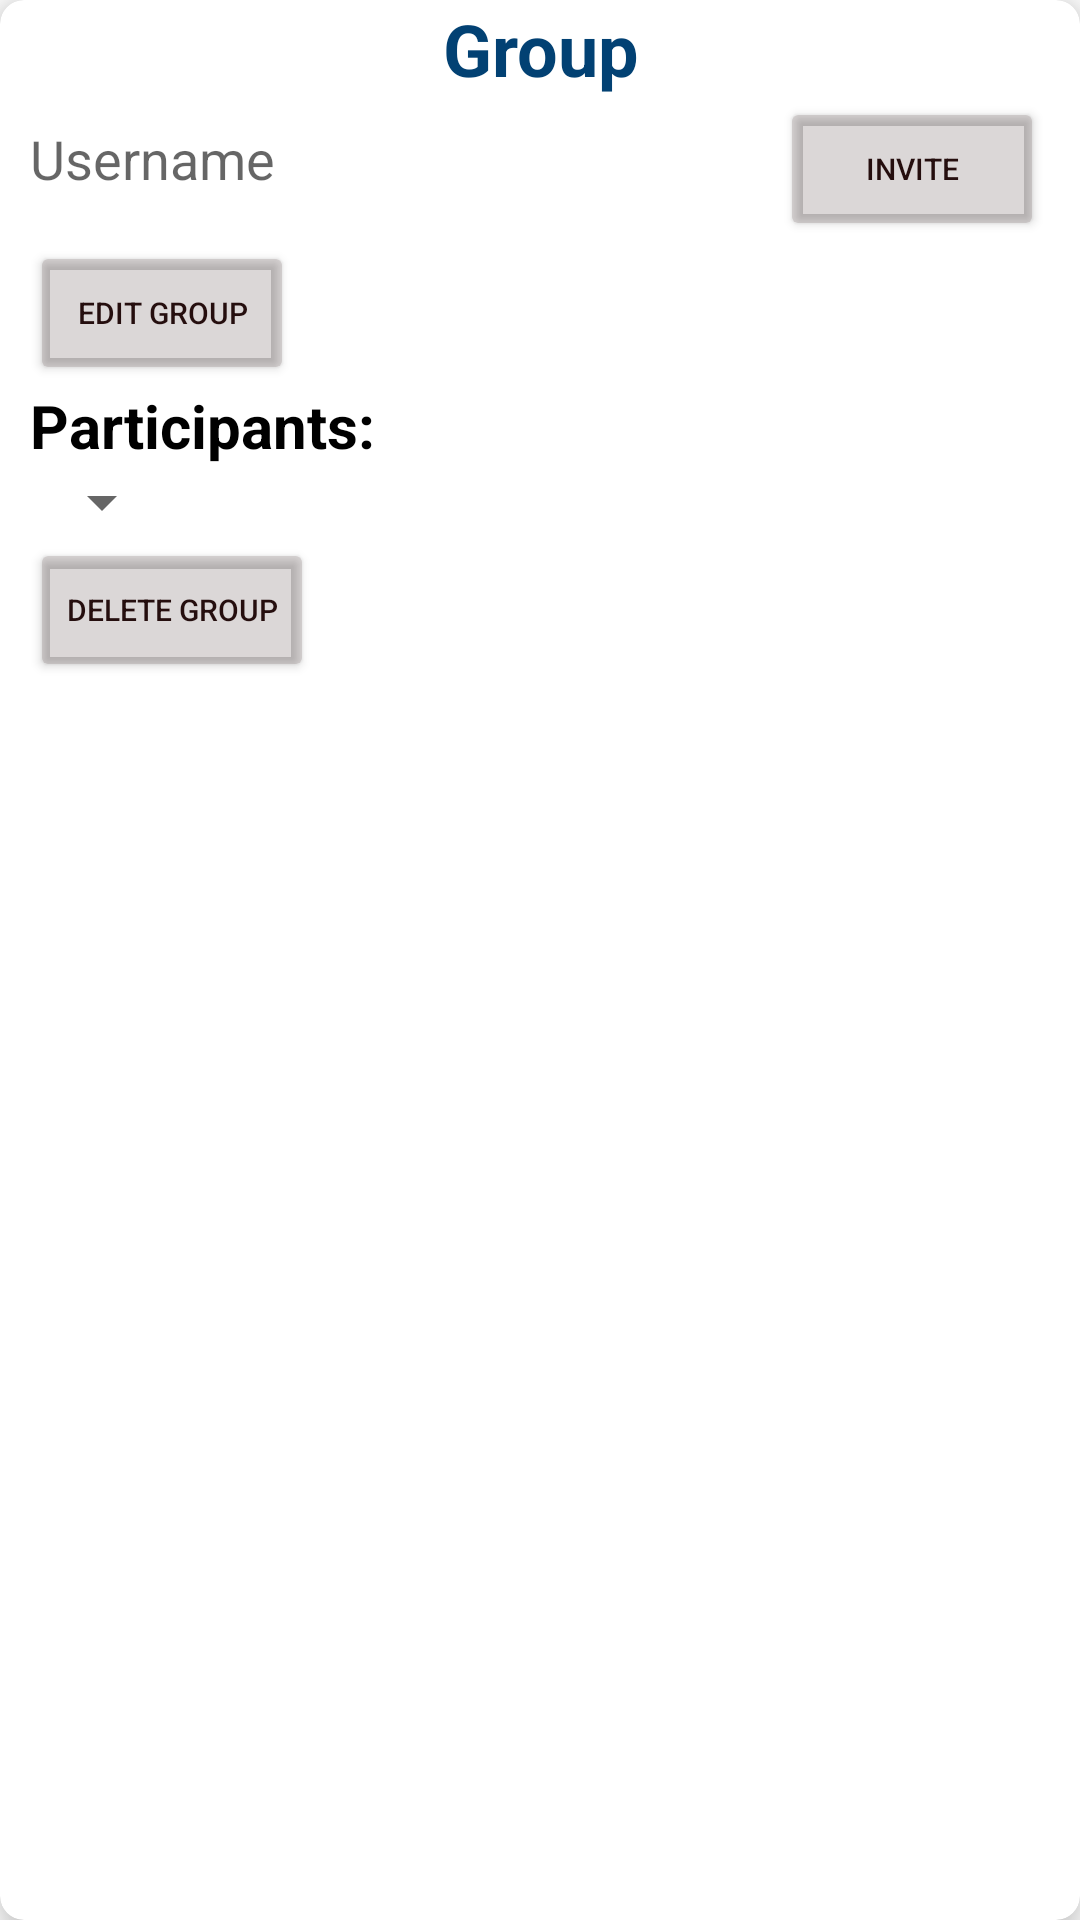

Layout XML and referenced resources for this Android screen:
<!-- AndroidManifest.xml: application theme AppTheme -->
<!-- res/layout/manager_group_info.xml -->
<?xml version="1.0" encoding="utf-8"?>
<androidx.cardview.widget.CardView xmlns:android="http://schemas.android.com/apk/res/android"
    xmlns:app="http://schemas.android.com/apk/res-auto"
    xmlns:tools="http://schemas.android.com/tools"
    android:id="@+id/group_optionscv"
    android:layout_width="match_parent"
    android:layout_height="wrap_content"
    android:layout_margin="16dp"
    app:cardCornerRadius="8dp"
    app:cardElevation="8dp">

    <RelativeLayout
        android:layout_width="wrap_content"
        android:layout_height="wrap_content">

        <TextView
            android:id="@+id/tvTitle"
            android:layout_width="match_parent"
            android:layout_height="wrap_content"
            android:gravity="center"
            android:text="Group"
            android:textColor="#024173"
            android:textSize="24sp"
            android:textStyle="bold" />

        <LinearLayout
            android:id="@+id/InviteLn"
            android:layout_width="match_parent"
            android:layout_height="wrap_content"
            android:layout_marginLeft="10dp"
            android:layout_below="@+id/tvTitle"
            android:orientation="horizontal">
            <EditText
                android:id="@+id/etUserName"
                android:layout_width="250dp"
                android:layout_height="35dp"
                android:background="@drawable/edit_text_background"
                android:hint="Username" />


            <Button
                android:id="@+id/Invite"
                android:layout_width="wrap_content"
                android:layout_height="wrap_content"
                android:backgroundTint="#30432E2E"
                android:text="Invite"
                android:textColor="#250E0E"
                android:textColorHint="#250E0E"
                android:textSize="10dp" />


        </LinearLayout>





        <LinearLayout

            android:layout_width="match_parent"
            android:layout_height="wrap_content"
            android:layout_marginLeft="10dp"
            android:layout_below="@+id/InviteLn"
            android:orientation="vertical">


            <Button
                android:id="@+id/editGroup"
                android:layout_width="wrap_content"
                android:layout_height="wrap_content"
                android:backgroundTint="#30432E2E"
                android:text="Edit group"
                android:textColor="#250E0E"
                android:textColorHint="#250E0E"
                android:textSize="10dp" />
            <TextView
                android:layout_width="wrap_content"
                android:layout_height="wrap_content"
                android:text="Participants: "
                android:textColor="@color/colorBlack"
                android:layout_marginRight="50dp"
                android:textSize="20sp"
                android:textStyle="bold" />

            <Spinner
                android:id="@+id/tvMembers"
                android:layout_width="wrap_content"
                android:layout_height="wrap_content"
                android:text="None"
                android:textColor="@color/colorBlack"
                android:textSize="20sp" />


            <Button
                android:id="@+id/deleteGroup"
                android:layout_width="wrap_content"
                android:layout_height="wrap_content"

                android:backgroundTint="#30432E2E"
                android:text="Delete Group"
                android:textColor="#250E0E"
                android:textColorHint="#250E0E"
                android:textSize="10dp" />

        </LinearLayout>
    </RelativeLayout>


</androidx.cardview.widget.CardView>
<!-- resources referenced by this layout -->
<resources>
  <color name="colorBlack">#000000</color>
</resources>
